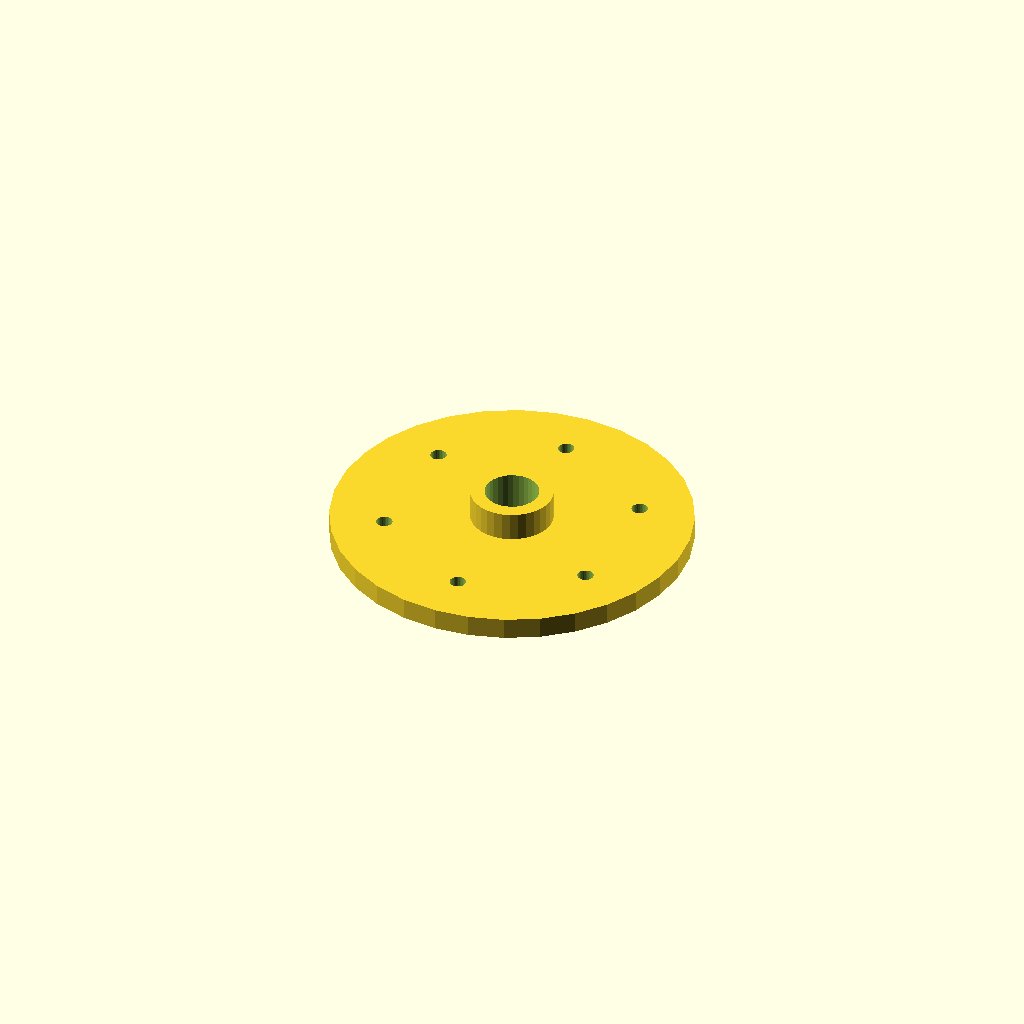
Cell 1: the model at its default parameters.
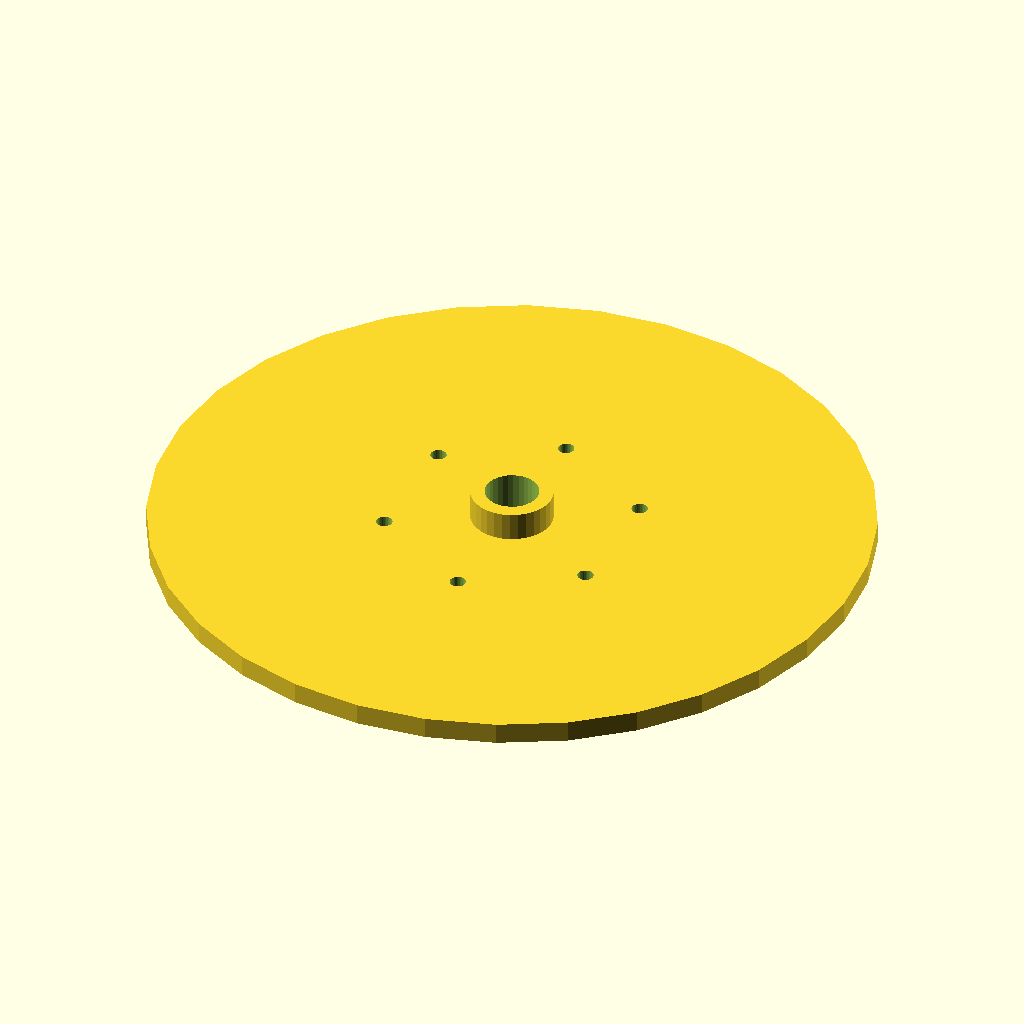
Cell 2: the same model with flange_d = 200.
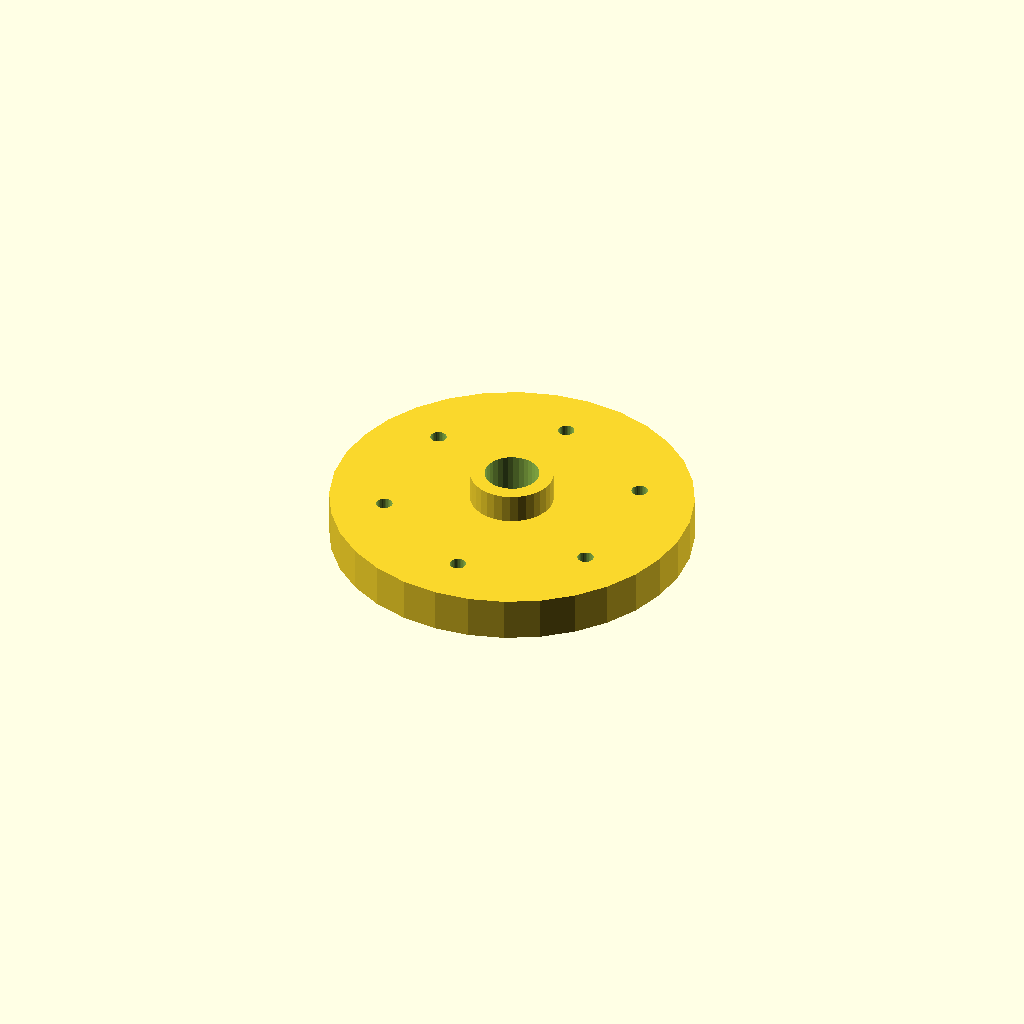
Cell 3: the same model with thickness = 12.
All cells are drawn from one camera (rotation 55°, 0°, 25°, orthographic, colour scheme Cornfield), so only the parameter changes between them.
OpenSCAD source file optional_data/data/place1/boltcircles/part_0088.scad:
$fn = 32;

// ----------------------------------------------------------------------
// Flange Ø100 x 6
// 6 holes on a Ø70 bolt circle, bolted joints
// ----------------------------------------------------------------------

// --- parameters (mm) ---
flange_d = 100;  // outside diameter of the flange
thickness = 6;   // flange thickness
holes = 6;       // number of bolt holes
pcd = 70;        // bolt circle diameter
start_deg = 90;  // angle of the first hole, from +X
hole_d = 4.5;    // bolt hole diameter
bore_d = 15;     // central through bore
hub_d = 23;      // hub outside diameter
hub_h = 8;       // hub height above the flange face (0 = no hub)

// --- derived feature positions (mm) ---
height = thickness + hub_h;  // = 14   overall height of the part
pcd_r = pcd / 2;             // = 35   bolt circle radius
hole_step = 360 / holes;     // = 60   angular pitch
feature_centers = [
  [pcd_r * cos(start_deg + 0 * hole_step), pcd_r * sin(start_deg + 0 * hole_step)],
  [pcd_r * cos(start_deg + 1 * hole_step), pcd_r * sin(start_deg + 1 * hole_step)],
  [pcd_r * cos(start_deg + 2 * hole_step), pcd_r * sin(start_deg + 2 * hole_step)],
  [pcd_r * cos(start_deg + 3 * hole_step), pcd_r * sin(start_deg + 3 * hole_step)],
  [pcd_r * cos(start_deg + 4 * hole_step), pcd_r * sin(start_deg + 4 * hole_step)],
  [pcd_r * cos(start_deg + 5 * hole_step), pcd_r * sin(start_deg + 5 * hole_step)]
];   // bolt hole centres on the pitch circle

// flange disc, every hole and the bore cut straight through
difference() {
  union() {
    cylinder(d = flange_d, h = thickness);
    cylinder(d = hub_d, h = height);  // hub, overlapped into the flange
  }
  translate([0, 0, -1]) cylinder(d = bore_d, h = height + 2);  // bore, through
  for (centre = feature_centers)
    translate([centre[0], centre[1], -1]) cylinder(d = hole_d, h = thickness + 2);
}
Parameter table extracted from the source (name, type, default, range or options):
flange_d: number, default 100
thickness: number, default 6
holes: number, default 6
pcd: number, default 70
start_deg: number, default 90
hole_d: number, default 4.5
bore_d: number, default 15
hub_d: number, default 23
hub_h: number, default 8
